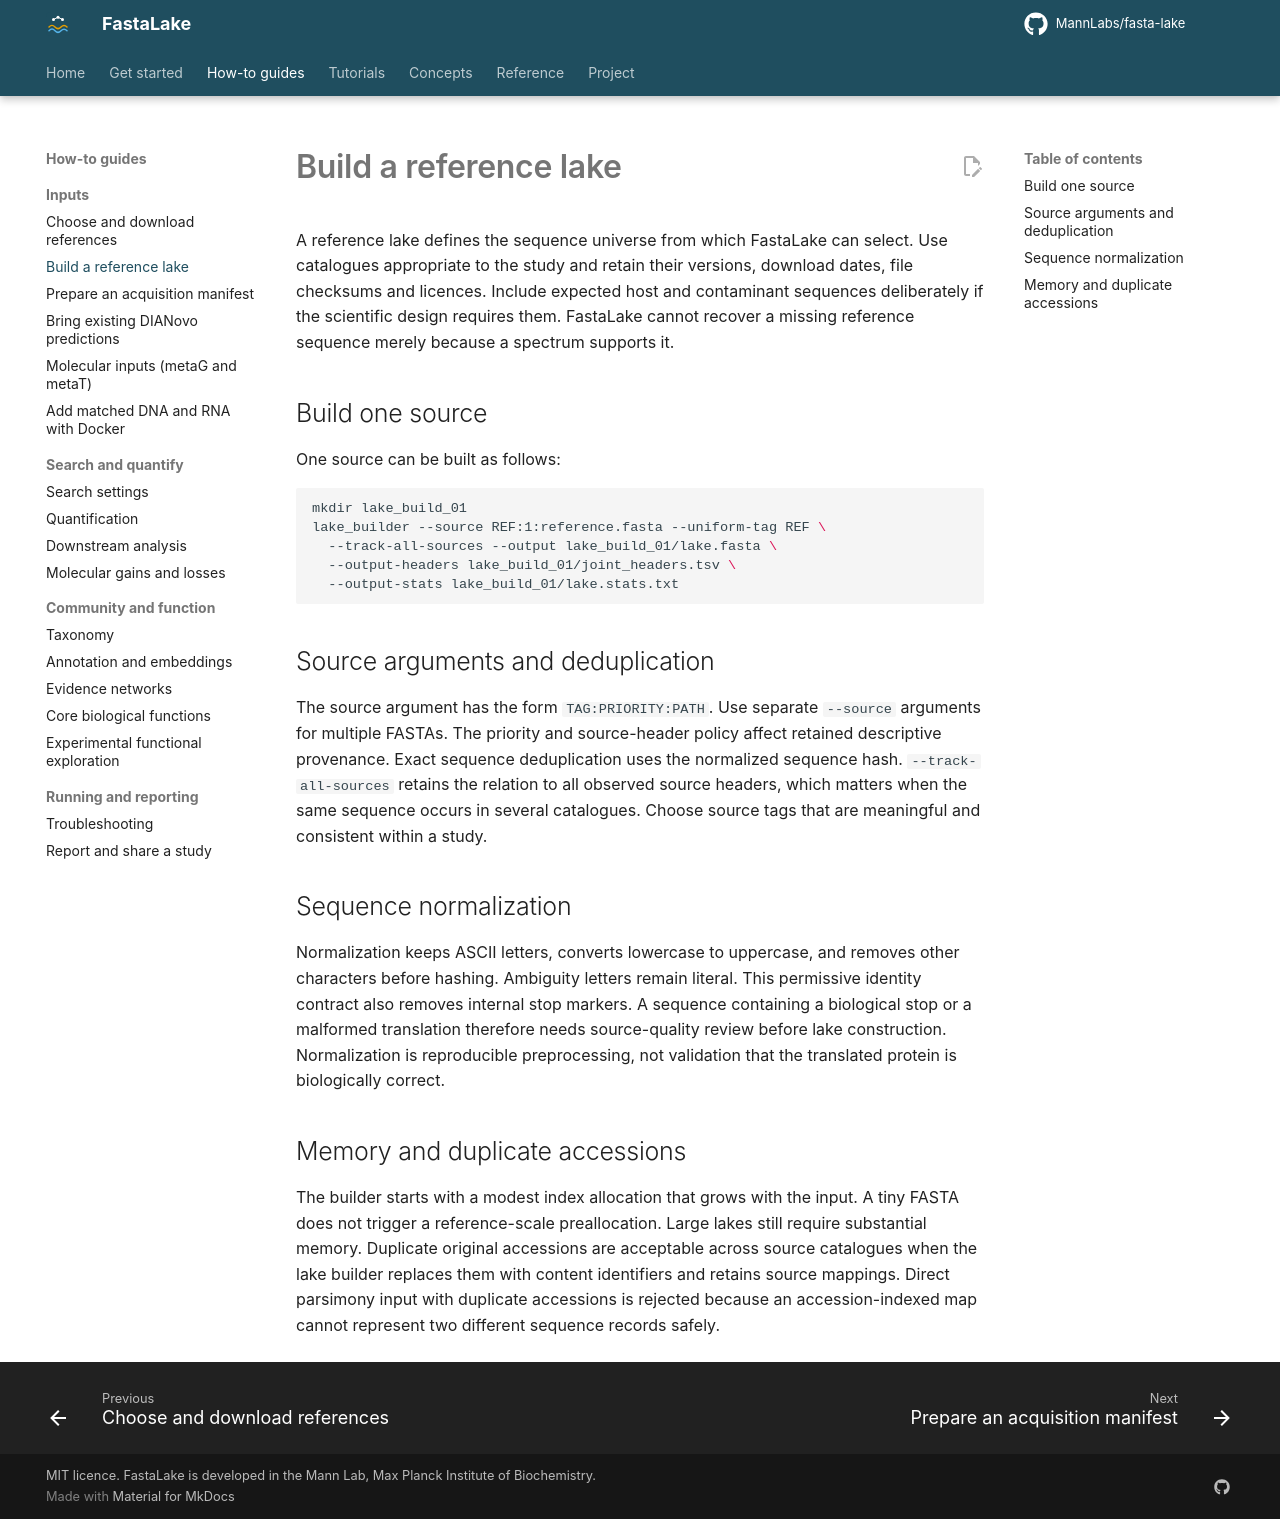

repository: MannLabs/fasta-lake · page: how-to/build-a-lake/index.html · generator: mkdocs

# Build a reference lake

A reference lake defines the sequence universe from which FastaLake can select. Use catalogues appropriate to the study and retain their versions, download dates, file checksums and licences. Include expected host and contaminant sequences deliberately if the scientific design requires them. FastaLake cannot recover a missing reference sequence merely because a spectrum supports it.

## Build one source

One source can be built as follows:

```bash
mkdir lake_build_01
lake_builder --source REF:1:reference.fasta --uniform-tag REF \
  --track-all-sources --output lake_build_01/lake.fasta \
  --output-headers lake_build_01/joint_headers.tsv \
  --output-stats lake_build_01/lake.stats.txt
```

## Source arguments and deduplication

The source argument has the form `TAG:PRIORITY:PATH`. Use separate `--source` arguments for multiple FASTAs. The priority and source-header policy affect retained descriptive provenance. Exact sequence deduplication uses the normalized sequence hash. `--track-all-sources` retains the relation to all observed source headers, which matters when the same sequence occurs in several catalogues. Choose source tags that are meaningful and consistent within a study.

## Sequence normalization

Normalization keeps ASCII letters, converts lowercase to uppercase, and removes other characters before hashing. Ambiguity letters remain literal. This permissive identity contract also removes internal stop markers. A sequence containing a biological stop or a malformed translation therefore needs source-quality review before lake construction. Normalization is reproducible preprocessing, not validation that the translated protein is biologically correct.

## Memory and duplicate accessions

The builder starts with a modest index allocation that grows with the input. A tiny FASTA does not trigger a reference-scale preallocation. Large lakes still require substantial memory. Duplicate original accessions are acceptable across source catalogues when the lake builder replaces them with content identifiers and retains source mappings. Direct parsimony input with duplicate accessions is rejected because an accession-indexed map cannot represent two different sequence records safely.
